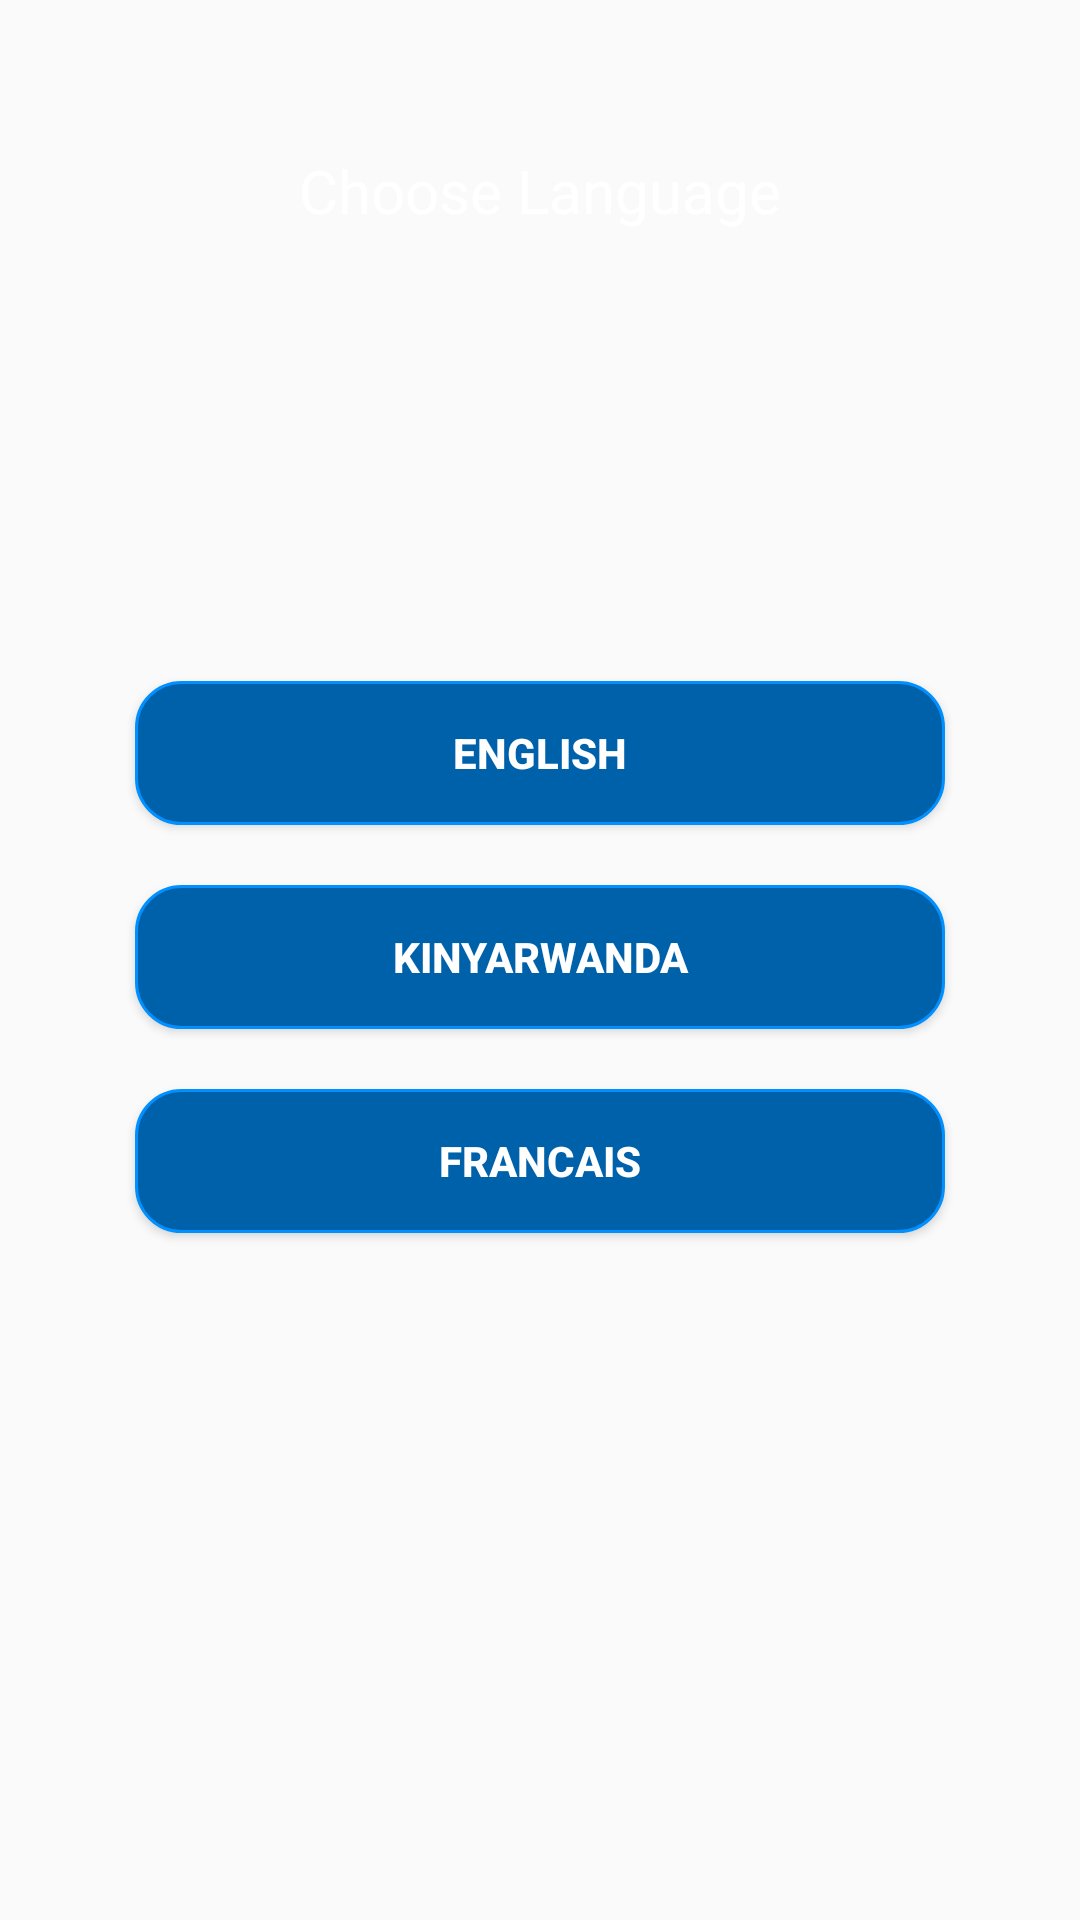

Write the Android layout XML for this screen, with the resource values it uses.
<!-- AndroidManifest.xml: application theme AppTheme -->
<!-- res/layout/activity_language.xml -->
<?xml version="1.0" encoding="utf-8"?>
<RelativeLayout
    xmlns:android="http://schemas.android.com/apk/res/android"
    xmlns:app="http://schemas.android.com/apk/res-auto"
    xmlns:tools="http://schemas.android.com/tools"
    android:layout_width="match_parent"
    android:layout_height="match_parent"
    android:background="@drawable/blue_weather"
    tools:context=".LanguageActivity">

    <TextView
        android:textSize="20dp"
        android:layout_margin="50dp"
        android:text="@string/choose_language"
        android:id="@+id/choose_lang_text"
        android:textColor="@color/colorAccent"
        android:layout_width="match_parent"
        android:gravity="center"
        android:layout_centerHorizontal="true"
        android:layout_height="wrap_content" />

    <Button
        android:text="English"
        android:layout_below="@id/choose_lang_text"
        android:id="@+id/english"
        android:layout_centerHorizontal="true"
        android:layout_width="270dp"
        android:background="@drawable/rounded_borders"
        android:layout_marginTop="100dp"
        android:textColor="@color/colorAccent"
        android:textStyle="bold"
        android:layout_height="wrap_content" />

    <Button
        android:text="Kinyarwanda"
        android:layout_below="@id/english"
        android:id="@+id/kiny"
        android:layout_centerHorizontal="true"
        android:layout_width="270dp"
        android:layout_marginTop="20dp"
        android:background="@drawable/rounded_borders"
        android:textColor="@color/colorAccent"
        android:textStyle="bold"
        android:layout_height="wrap_content" />

    <Button
        android:text="Francais"
        android:layout_below="@id/kiny"
        android:id="@+id/fench"
        android:layout_marginTop="20dp"
        android:layout_centerHorizontal="true"
        android:layout_width="270dp"
        android:background="@drawable/rounded_borders"
        android:textColor="@color/colorAccent"
        android:textStyle="bold"
        android:layout_height="wrap_content" />

</RelativeLayout>
<!-- resources referenced by this layout -->
<resources>
  <color name="colorAccent">#fff</color>
  <!-- drawable rounded_borders (drawable) -->
  <?xml version="1.0" encoding="utf-8"?>
  <shape
      xmlns:android="http://schemas.android.com/apk/res/android"
      android:shape="rectangle"
      android:layout_height="wrap_content"
      android:layout_width="match_parent"
      android:padding="12dp">
      <solid android:color="@color/colorPrimaryBis" />
      <stroke
          android:width="1dp"
          android:color="@color/colorPrimary" />
      <corners
          android:bottomRightRadius="15dp"
          android:bottomLeftRadius="15dp"
          android:topLeftRadius="15dp"
          android:topRightRadius="15dp"/>
  </shape>
  <string name="choose_language">Choose Language</string>
  <style name="AppTheme" parent="Theme.AppCompat.Light.DarkActionBar">
          
          <item name="colorPrimary">@color/colorPrimary</item>
          <item name="colorPrimaryDark">@color/colorPrimaryDark</item>
          <item name="colorAccent">@color/colorAccent</item>
      </style>
  <color name="colorPrimaryBis">#0061ab</color>
  <color name="colorPrimary">#0090ff</color>
  <color name="colorPrimaryDark">#01579a</color>
</resources>
